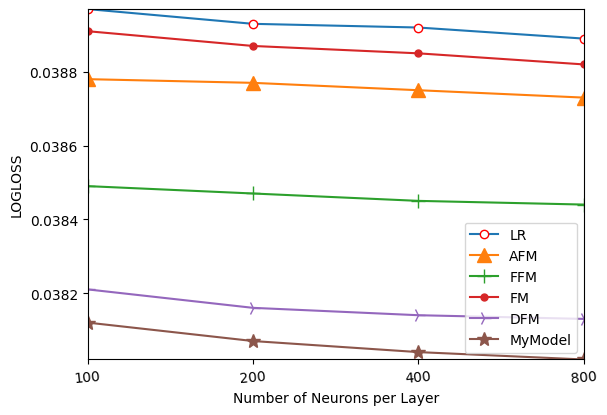

Python code for this plot:
import string

import matplotlib.pyplot as plt
from pylab import *                                 #支持中文

'''
折线图（Point-2）- Number of Neurons per Layer - LOGLOSS
'''


def ToString(s):
    re = []
    t = s.split("\t")
    for st in t:
        re.append(st)
    return re


def ToFloat(s):
    re = []
    t = s.split("\t")
    for st in t:
        re.append(float(st))
    return re


mpl.rcParams['font.sans-serif'] = ['SimHei']


namess = '100	200	400	800'
names = ToString(namess)

x = range(len(names))
y1_x = '0.03897	0.03893	0.03892	0.03889'
y1 = ToFloat(y1_x)

y2_x = '0.03878	0.03877	0.03875	0.03873'
y2 = ToFloat(y2_x)

y3_x = '0.03849	0.03847	0.03845	0.03844'
y3 = ToFloat(y3_x)

y4_x = '0.03891	0.03887	0.03885	0.03882'
y4 = ToFloat(y4_x)

y5_x = '0.03821	0.03816	0.03814	0.03813'
y5 = ToFloat(y5_x)

y6_x = '0.03812	0.03807	0.03804	0.03802'
y6 = ToFloat(y6_x)

plt.plot(x, y1, marker='o', mec='r', mfc='w', label=u'LR')
plt.plot(x, y2, marker='^', ms=10, label=u'AFM')
plt.plot(x, y3, marker='+', ms=10, label=u'FFM')
plt.plot(x, y4, marker='.', ms=10, label=u'FM')
plt.plot(x, y5, marker='4', ms=10, label=u'DFM')
plt.plot(x, y6, marker='*', ms=10, label=u'MyModel')


plt.legend()  # 让图例生效
plt.xticks(x, names, rotation=5)
plt.margins(0)
plt.subplots_adjust(bottom=0.15)
plt.xlabel("Number of Neurons per Layer") #X轴标签
plt.ylabel("LOGLOSS") #Y轴标签
# plt.title("A simple plot") #标题

plt.show()




